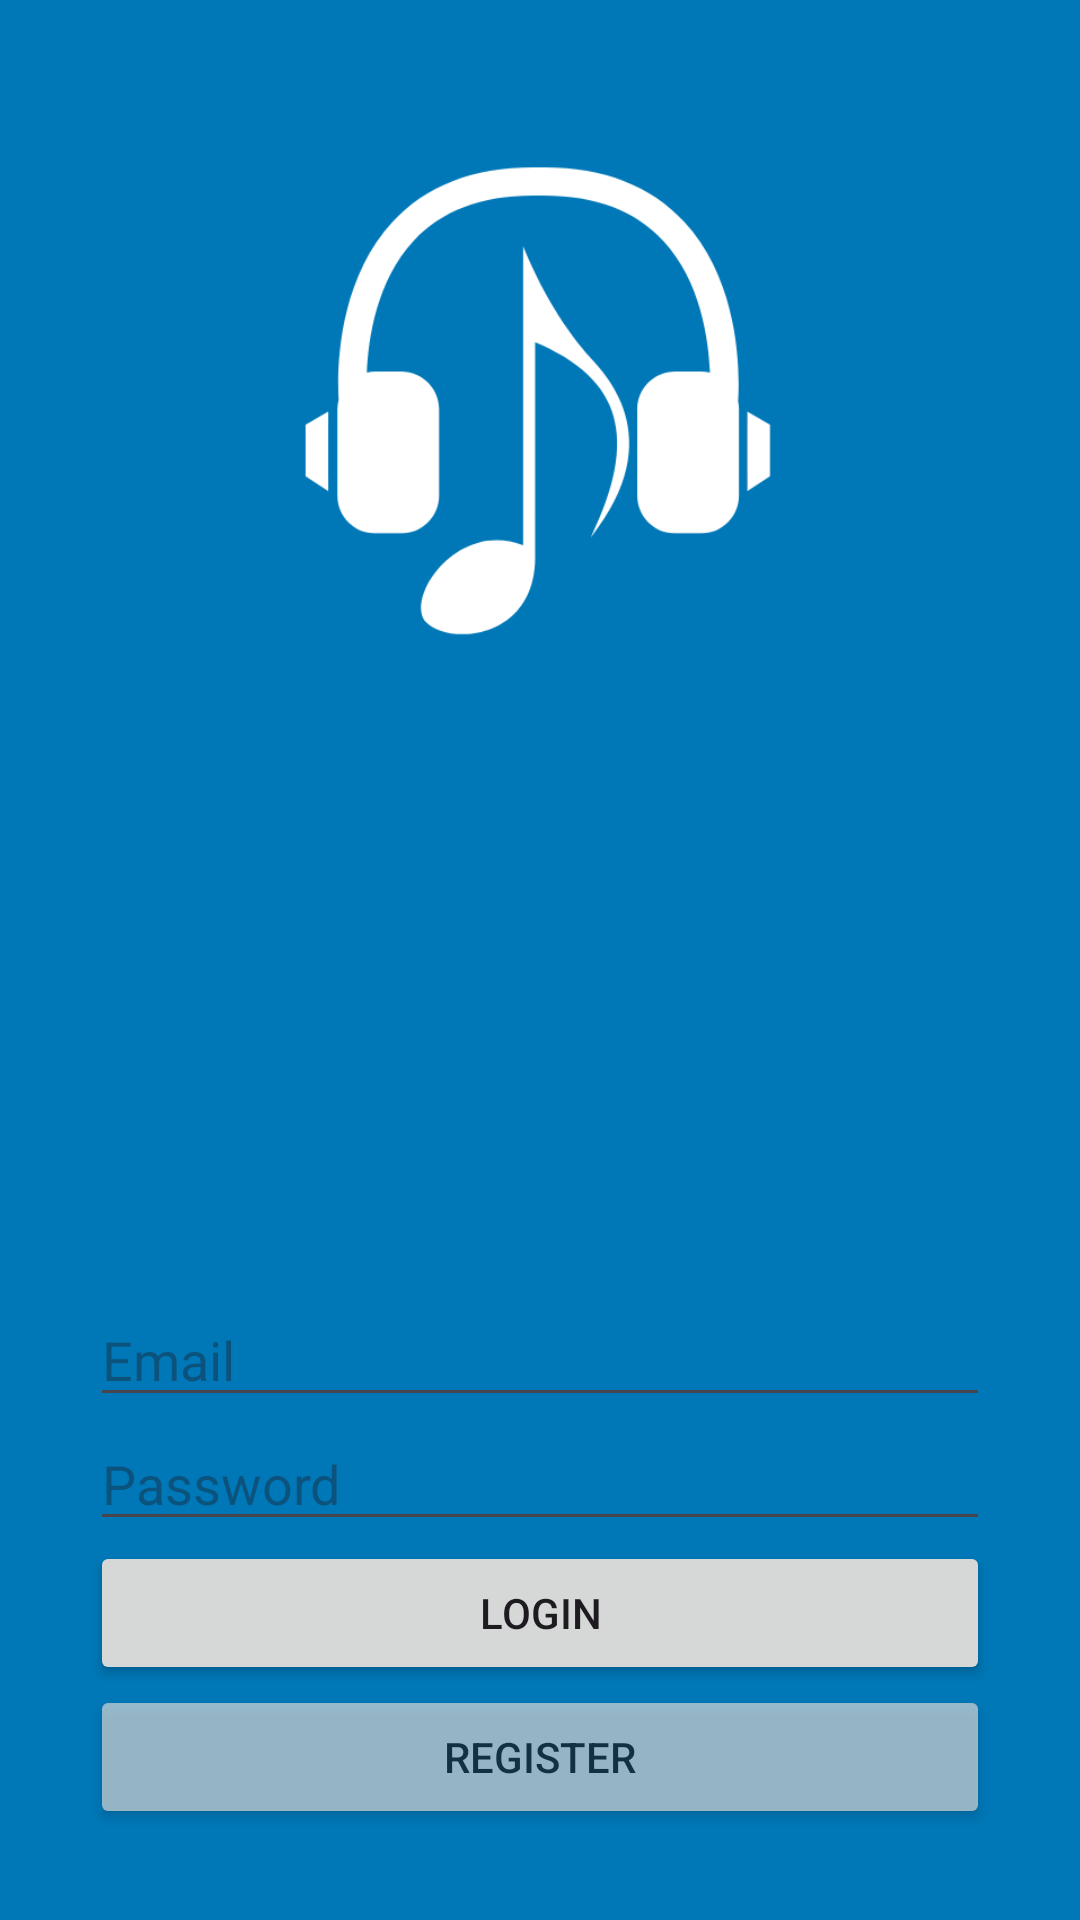

This screen was rendered from an Android layout file. Write that file and the resources it references.
<!-- AndroidManifest.xml: application theme Theme.MusicManagement -->
<!-- res/layout/activity_login.xml -->
<?xml version="1.0" encoding="utf-8"?>
<androidx.constraintlayout.widget.ConstraintLayout xmlns:android="http://schemas.android.com/apk/res/android"
    xmlns:app="http://schemas.android.com/apk/res-auto"
    xmlns:tools="http://schemas.android.com/tools"
    android:layout_width="match_parent"
    android:layout_height="match_parent"
    android:background="@color/primary"
    tools:context=".Login">

    <ImageView
        android:id="@+id/imageView"
        android:layout_width="188dp"
        android:layout_height="191dp"
        android:layout_marginTop="40dp"
        app:layout_constraintEnd_toEndOf="parent"
        app:layout_constraintHorizontal_bias="0.497"
        app:layout_constraintStart_toStartOf="parent"
        app:layout_constraintTop_toTopOf="parent"
        app:srcCompat="@drawable/blue_logo" />

    <androidx.constraintlayout.widget.ConstraintLayout
        android:layout_width="0dp"
        android:layout_height="wrap_content"
        android:layout_marginBottom="-70dp"
        android:background="@drawable/white_border_radius"
        android:paddingBottom="70dp"
        app:layout_constraintBottom_toBottomOf="parent"
        app:layout_constraintEnd_toEndOf="parent"
        app:layout_constraintHorizontal_bias="0.0"
        app:layout_constraintStart_toStartOf="parent"
        tools:context=".SplashScreen">

        <TextView
            android:id="@+id/textView2"
            android:layout_width="0dp"
            android:layout_height="wrap_content"
            android:layout_marginTop="20dp"
            android:padding="20dp"
            android:text="@string/login"
            android:textColor="@color/primary"
            android:textSize="35dp"
            android:textStyle="bold"
            app:layout_constraintEnd_toEndOf="parent"
            app:layout_constraintStart_toStartOf="parent"
            app:layout_constraintTop_toTopOf="parent" />

        <LinearLayout
            android:layout_width="0dp"
            android:layout_height="wrap_content"
            android:layout_marginLeft="30dp"
            android:layout_marginRight="30dp"
            android:orientation="vertical"
            android:paddingBottom="30dp"
            app:layout_constraintEnd_toEndOf="parent"
            app:layout_constraintStart_toStartOf="parent"
            app:layout_constraintTop_toBottomOf="@+id/textView2">

            <EditText
                android:id="@+id/editTextTextEmailAddress"
                android:layout_width="match_parent"
                android:layout_height="wrap_content"
                android:ems="10"
                android:hint="@string/email"
                android:inputType="textEmailAddress" />

            <EditText
                android:id="@+id/editTextTextPassword2"
                android:layout_width="match_parent"
                android:layout_height="wrap_content"
                android:ems="10"
                android:hint="@string/password"
                android:inputType="textPassword" />

            <Button
                android:id="@+id/button"
                android:layout_width="match_parent"
                android:layout_height="wrap_content"
                android:text="@string/login" />

            <Button
                android:id="@+id/button2"
                android:layout_width="match_parent"
                android:layout_height="wrap_content"
                android:alpha="0.7"
                android:text="@string/register" />

        </LinearLayout>

    </androidx.constraintlayout.widget.ConstraintLayout>

</androidx.constraintlayout.widget.ConstraintLayout>
<!-- resources referenced by this layout -->
<resources>
  <color name="primary">#0077B6</color>
  <!-- drawable blue_logo: png bitmap (drawable, 19076 bytes) -->
  <string name="email">Email</string>
  <string name="login">Login</string>
  <string name="password">Password</string>
  <string name="register">Register</string>
  <style name="Theme.MusicManagement" parent="Base.Theme.MusicManagement" />
  <style name="Base.Theme.MusicManagement" parent="Theme.Material3.DayNight.NoActionBar">
          
          
          <item name="colorPrimary">@color/primary</item>
          <item name="colorPrimaryVariant">@color/primary</item>
          <item name="colorOnPrimary">@color/white</item>
          
          <item name="colorSecondary">@color/white</item>
          <item name="colorSecondaryVariant">@color/white</item>
          <item name="colorOnSecondary">@color/black</item>
          
  
  
      </style>
  <color name="white">#FFFFFFFF</color>
  <color name="black">#FF000000</color>
</resources>
